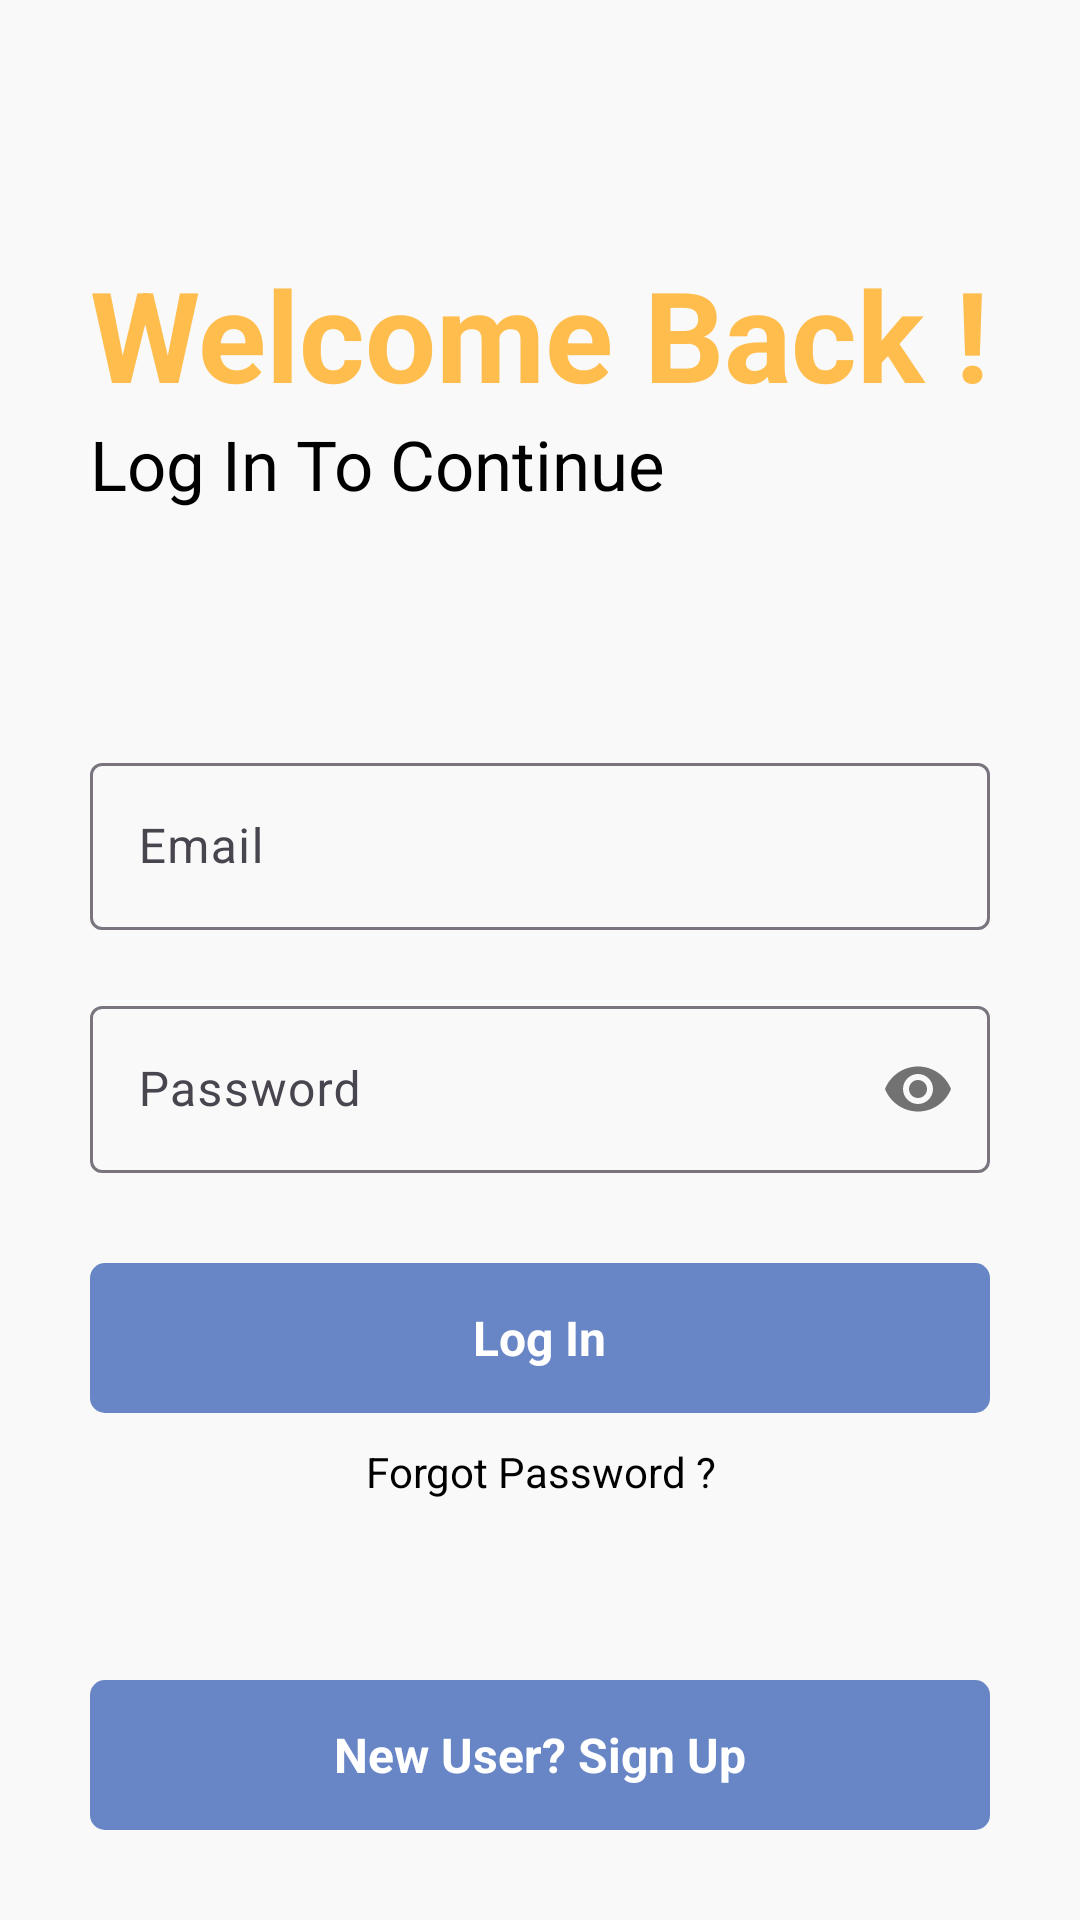

Here is an Android app screen rendered from its layout file. Give the layout XML and the strings, colors and styles it references.
<!-- AndroidManifest.xml: application theme Theme.SmartNoteV2 -->
<!-- res/layout/activity_main.xml -->
<?xml version="1.0" encoding="utf-8"?>
<RelativeLayout xmlns:android="http://schemas.android.com/apk/res/android"
    xmlns:app="http://schemas.android.com/apk/res-auto"
    xmlns:tools="http://schemas.android.com/tools"
    android:id="@+id/main"
    android:layout_width="match_parent"
    android:layout_height="match_parent"
    android:background="#f9f9f9"
    tools:context=".MainActivity">

    <RelativeLayout
        android:layout_width="match_parent"
        android:layout_height="wrap_content"
        android:id="@+id/centerline"
        android:layout_centerInParent="true">

    </RelativeLayout>
    <LinearLayout
        android:layout_width="match_parent"
        android:layout_height="wrap_content"
        android:layout_marginLeft="30dp"
        android:layout_marginRight="30dp"
        android:layout_above="@+id/centerline"
        android:layout_marginBottom="150dp"
        android:orientation="vertical">

        <TextView
            android:layout_width="match_parent"
            android:layout_height="wrap_content"
            android:text="Welcome Back !"
            android:textSize="42sp"
            android:textColor="#FFBD4D"
            android:textStyle="bold"/>
        <TextView
            android:layout_width="match_parent"
            android:layout_height="wrap_content"
            android:text="Log In To Continue"
            android:textSize="23sp"
            android:textColor="@color/black"/>

    </LinearLayout>

    <com.google.android.material.textfield.TextInputLayout
        android:layout_width="match_parent"
        android:layout_height="wrap_content"
        android:layout_above="@+id/centerline"
        android:layout_marginBottom="10dp"
        android:id="@+id/email"
        android:layout_marginRight="30dp"
        android:layout_marginLeft="30dp"
        >
        <EditText
            android:layout_width="match_parent"
            android:layout_height="wrap_content"
            android:hint="Email"
            android:inputType="textEmailAddress"
            android:id="@+id/login_email"/>
    </com.google.android.material.textfield.TextInputLayout>

    <com.google.android.material.textfield.TextInputLayout
        android:layout_width="match_parent"
        android:layout_height="wrap_content"
        android:layout_below="@+id/centerline"
        android:layout_marginTop="10dp"
        android:id="@+id/password"
        android:layout_marginRight="30dp"
        android:layout_marginLeft="30dp"
        app:passwordToggleEnabled="true"
        >
        <EditText
            android:layout_width="match_parent"
            android:layout_height="wrap_content"
            android:hint="Password"
            android:inputType="textPassword"
            android:id="@+id/login_password"/>
    </com.google.android.material.textfield.TextInputLayout>

    <RelativeLayout
        android:layout_width="match_parent"
        android:layout_height="50dp"
        android:layout_marginLeft="30dp"
        android:layout_marginRight="30dp"
        android:layout_marginTop="30dp"
        android:background="@drawable/button_design"
        android:layout_below="@+id/password"
        android:id="@+id/login">

        <TextView
            android:layout_width="wrap_content"
            android:layout_height="wrap_content"
            android:textStyle="bold"
            android:layout_marginStart="8dp"
            android:textSize="16sp"
            android:text="Log In"
            android:textColor="@color/white"
            android:layout_centerInParent="true"/>


    </RelativeLayout>

    <RelativeLayout
        android:layout_width="match_parent"
        android:layout_height="50dp"
        android:layout_marginLeft="30dp"
        android:layout_marginRight="30dp"
        android:layout_marginBottom="30dp"
        android:background="@drawable/button_design"
        android:layout_alignParentBottom="true"
        android:id="@+id/gotosignup">

        <TextView
            android:layout_width="wrap_content"
            android:layout_height="wrap_content"
            android:textStyle="bold"
            android:layout_marginStart="8dp"
            android:textSize="16sp"
            android:text="New User? Sign Up"
            android:textColor="@color/white"
            android:layout_centerInParent="true"/>


    </RelativeLayout>


    <TextView
        android:layout_width="match_parent"
        android:layout_height="wrap_content"
        android:text="Forgot Password ?"
        android:textSize="14sp"
        android:id="@+id/gotoforgotpassword"
        android:textColor="@color/black"
        android:layout_below="@+id/login"
        android:layout_marginLeft="20dp"
        android:layout_marginRight="20dp"
        android:layout_marginTop="10dp"
        android:textAlignment="center"/>




</RelativeLayout>
<!-- resources referenced by this layout -->
<resources>
  <color name="black">#FF000000</color>
  <color name="white">#FFFFFFFF</color>
  <!-- drawable button_design (drawable) -->
  <?xml version="1.0" encoding="utf-8"?>
  <shape xmlns:android="http://schemas.android.com/apk/res/android">
      <solid android:color="#6886c5" />
      <corners android:radius="5dp" />
  </shape>
  <style name="Theme.SmartNoteV2" parent="Base.Theme.SmartNoteV2" />
  <style name="Base.Theme.SmartNoteV2" parent="Theme.Material3.DayNight.NoActionBar">
          
          
      </style>
</resources>
